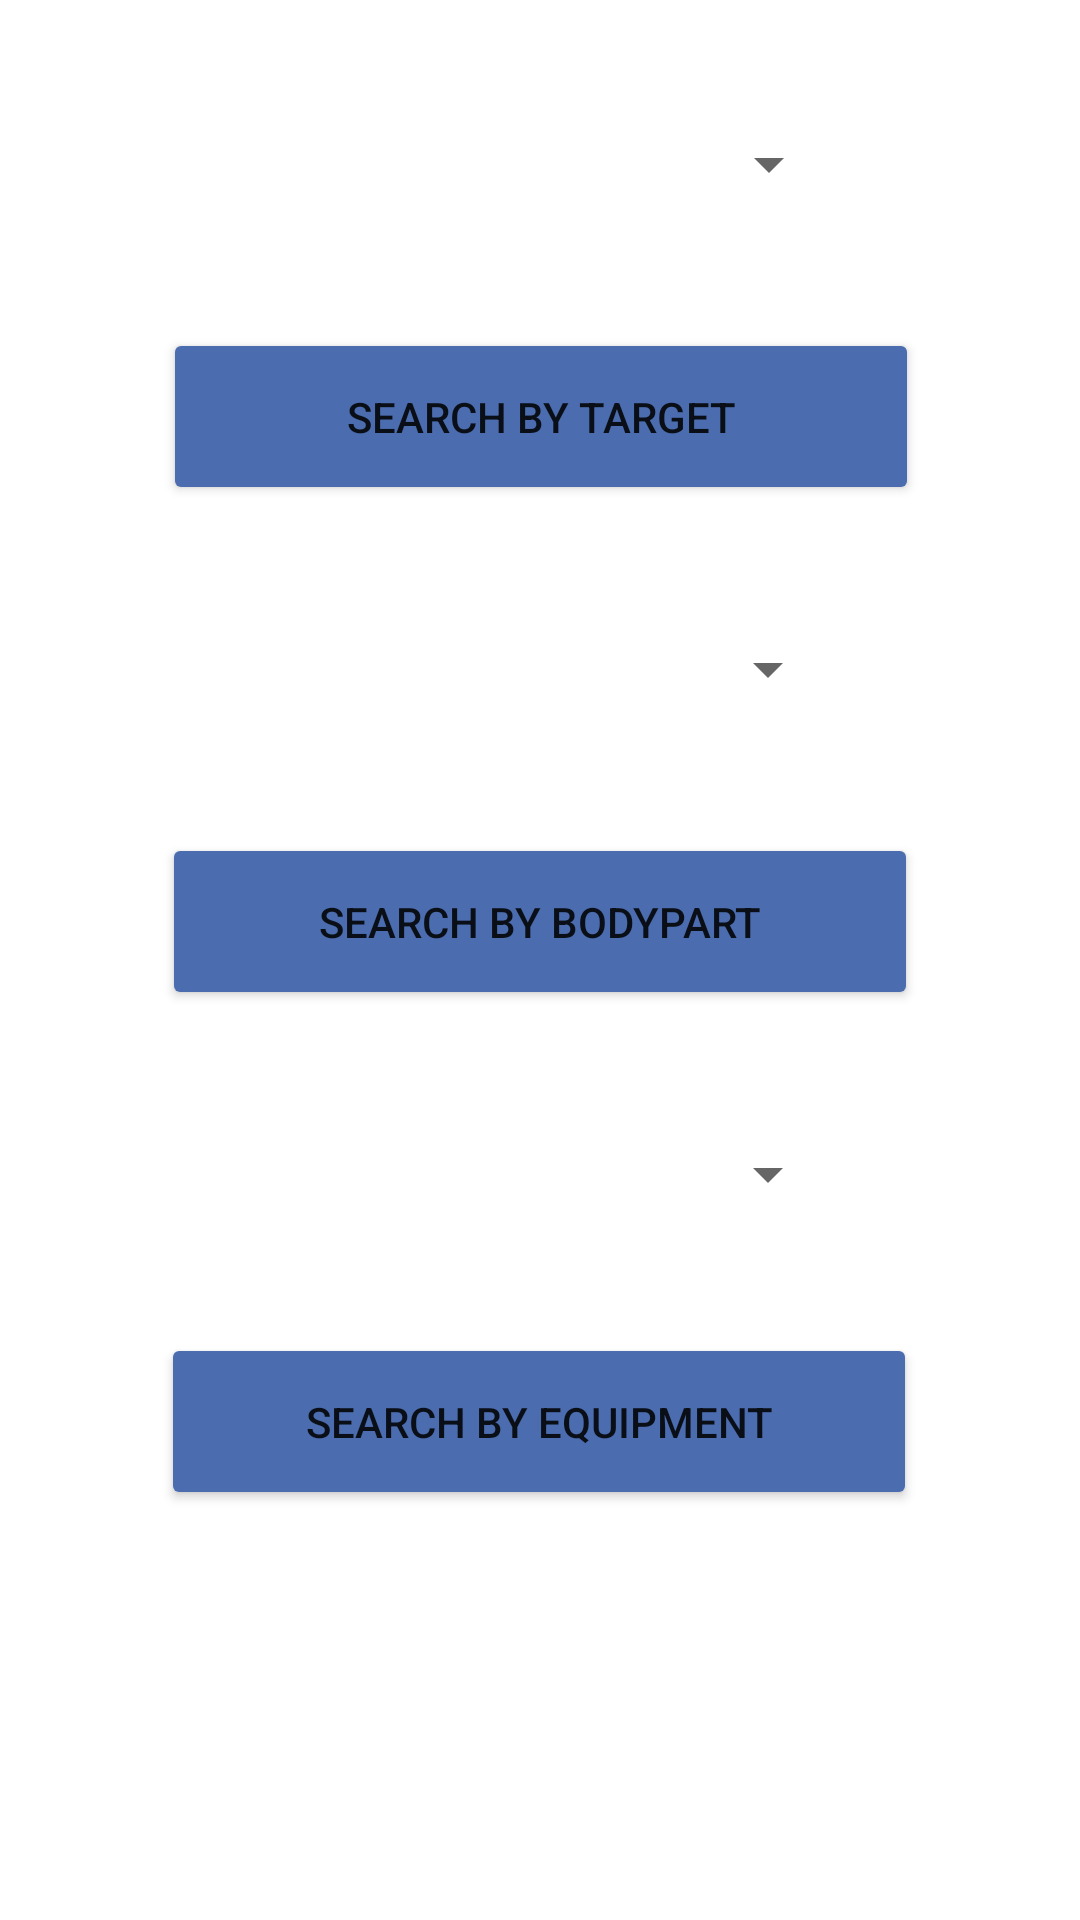

Reconstruct the res/layout file that produces this screen, plus the resources it refers to.
<!-- AndroidManifest.xml: application theme Theme.RhythmnReps -->
<!-- res/layout/activity_testactivity.xml -->
<?xml version="1.0" encoding="utf-8"?>
<androidx.constraintlayout.widget.ConstraintLayout xmlns:android="http://schemas.android.com/apk/res/android"
    xmlns:app="http://schemas.android.com/apk/res-auto"
    xmlns:tools="http://schemas.android.com/tools"
    android:layout_width="match_parent"
    android:layout_height="match_parent"
    tools:context=".TESTActivity">


    <Spinner
        android:id="@+id/target_spinner"
        android:layout_width="200dp"
        android:layout_height="wrap_content"
        app:layout_constraintBottom_toTopOf="@+id/selectTargetSearchButton"
        app:layout_constraintEnd_toEndOf="parent"
        app:layout_constraintHorizontal_bias="0.502"
        app:layout_constraintStart_toStartOf="parent"
        app:layout_goneMarginTop="30dp"
        app:layout_constraintTop_toTopOf="parent"
        app:layout_constraintVertical_bias="0.766" />

    <Button
        android:id="@+id/selectTargetSearchButton"
        android:layout_width="252dp"
        android:layout_height="59dp"
        android:backgroundTint="#4B6CAE"
        android:onClick="goToService"
        android:text="Search by Target"

        app:layout_constraintBottom_toTopOf="@+id/bodyPart_spinner"
        app:layout_constraintEnd_toEndOf="parent"
        app:layout_constraintHorizontal_bias="0.503"
        app:layout_constraintStart_toStartOf="parent"
        app:layout_constraintTop_toBottomOf="@+id/target_spinner" />

    <Button
        android:id="@+id/selectBodyPartSearchButton"
        android:layout_width="252dp"
        android:layout_height="59dp"
        android:backgroundTint="#4B6CAE"
        android:onClick="goToService"
        android:text="Search by Bodypart"
        app:layout_constraintBottom_toTopOf="@+id/equipment_spinner"
        app:layout_constraintEnd_toEndOf="parent"
        app:layout_constraintHorizontal_bias="0.5"
        app:layout_constraintStart_toStartOf="parent"
        app:layout_constraintTop_toBottomOf="@+id/bodyPart_spinner" />

    <Spinner
        android:id="@+id/bodyPart_spinner"
        android:layout_width="200dp"
        android:layout_height="wrap_content"
        app:layout_constraintBottom_toTopOf="@+id/selectBodyPartSearchButton"
        app:layout_constraintEnd_toEndOf="parent"
        app:layout_constraintHorizontal_bias="0.5"
        app:layout_constraintStart_toStartOf="parent"
        app:layout_constraintTop_toBottomOf="@+id/selectTargetSearchButton" />

    <Spinner
        android:id="@+id/equipment_spinner"
        android:layout_width="200dp"
        android:layout_height="wrap_content"
        app:layout_constraintBottom_toBottomOf="parent"
        app:layout_constraintEnd_toEndOf="parent"
        app:layout_constraintHorizontal_bias="0.501"
        app:layout_constraintStart_toStartOf="parent"
        app:layout_constraintTop_toTopOf="parent"
        app:layout_constraintVertical_bias="0.616" />

    <Button
        android:id="@+id/selectEquipSearchButton"
        android:layout_width="252dp"
        android:layout_height="59dp"
        android:backgroundTint="#4B6CAE"
        android:onClick="goToService"
        android:text="Search by Equipment"
        app:layout_constraintBottom_toBottomOf="parent"
        app:layout_constraintEnd_toEndOf="parent"
        app:layout_constraintHorizontal_bias="0.496"
        app:layout_constraintStart_toStartOf="parent"
        app:layout_constraintTop_toBottomOf="@+id/equipment_spinner"
        app:layout_constraintVertical_bias="0.231" />


</androidx.constraintlayout.widget.ConstraintLayout>
<!-- resources referenced by this layout -->
<resources>
  <style name="Theme.RhythmnReps" parent="Theme.MaterialComponents.DayNight.DarkActionBar">
          
          <item name="colorPrimary">@color/purple_500</item>
          <item name="colorPrimaryVariant">@color/purple_700</item>
          <item name="colorOnPrimary">@color/white</item>
          
          <item name="colorSecondary">@color/teal_200</item>
          <item name="colorSecondaryVariant">@color/teal_700</item>
          <item name="colorOnSecondary">@color/black</item>
          
          <item name="android:statusBarColor" tools:targetApi="l">?attr/colorPrimaryVariant</item>
          
      </style>
  <!-- not gathered from this repository: default colours our renderer supplied (Android Studio template values) -->
  <color name="purple_500">#FF6200EE</color>
  <color name="purple_700">#FF3700B3</color>
  <color name="teal_200">#FF03DAC5</color>
  <color name="teal_700">#FF018786</color>
  <color name="black">#FF000000</color>
  <color name="white">#FFFFFFFF</color>
</resources>
